Run: headless pygame with SDL's dummy video driver; simulated clock (each Clock.tick advances the game by its frame time, no real sleeping); random seed 0; keys injected as events and as key.get_pressed() state; mouse plan: one left click at the window centre at the start of phase 2, then a move to the lower-right quarter at the start of phase 3.
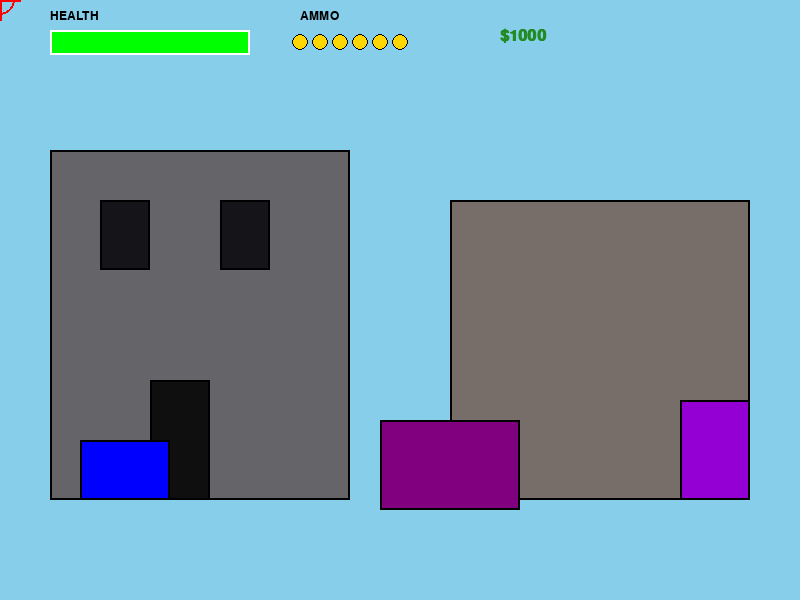
Frame 1 of 4 · flips 1–60 · no input
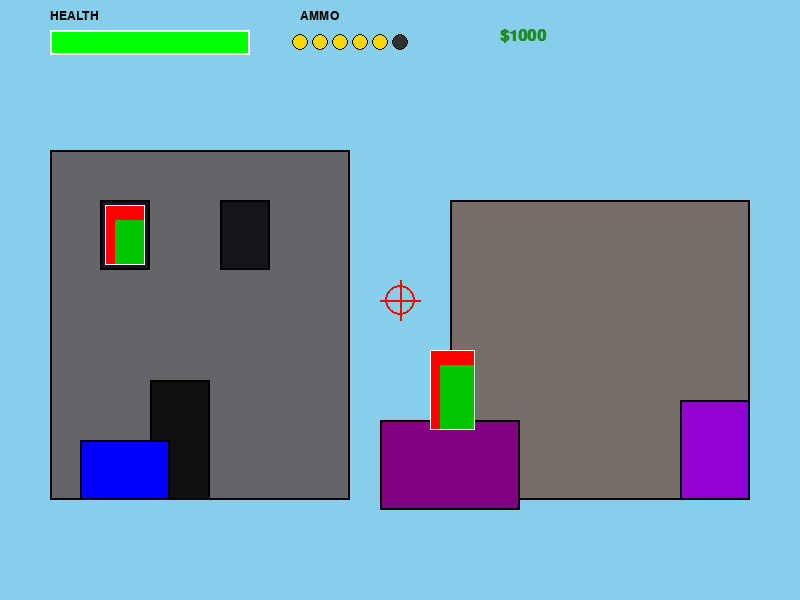
Frame 2 of 4 · flips 61–180 · clicked the window centre · tapped SPACE, RETURN · held RIGHT (→), D
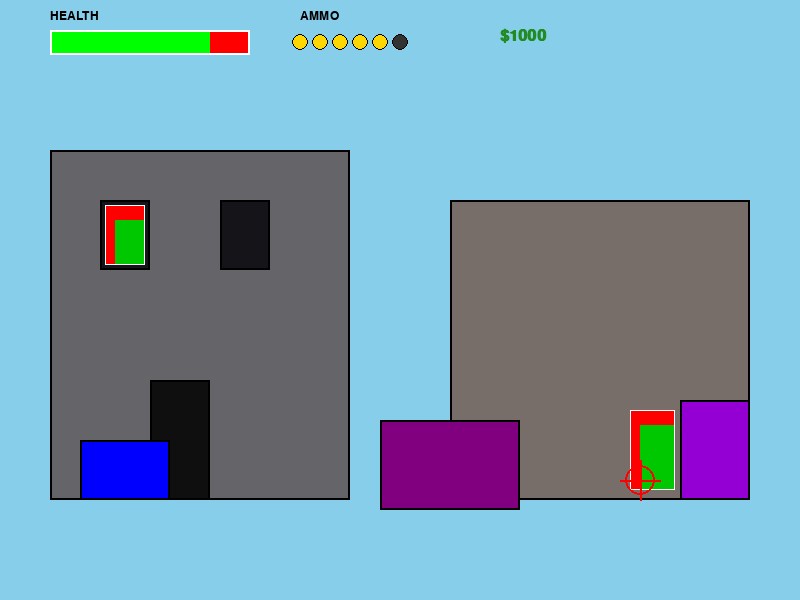
Frame 3 of 4 · flips 181–300 · moved the mouse to the lower-right quarter · held DOWN (↓), S
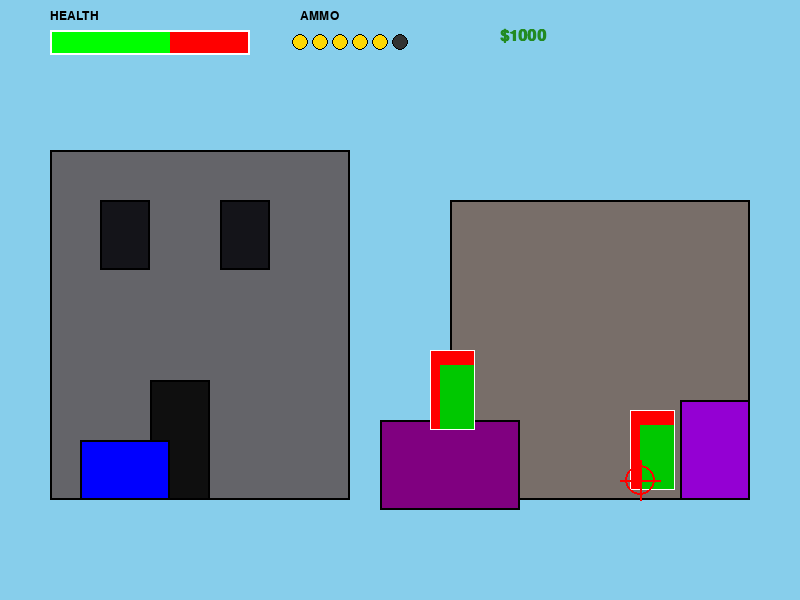
Frame 4 of 4 · flips 301–420 · held LEFT (←), A, UP (↑), W

The pygame program that drew these frames:

import pygame
import sys
import os
import random

class ShootingRangeGame:
    def __init__(self, screen):
        self.screen = screen
        self.clock = pygame.time.Clock()
        self.running = True
        self.success = False

        # --- PLAYER GAMEPLAY STATES ---
        self.health = 100.0
        self.money = 1000
        self.max_ammo = 6
        self.current_ammo = 6
        
        # --- TUNABLE GAMEPLAY VARIABLES ---
        self.damage_taken_pct = 20.0       # Health lost when shot by an enemy
        self.hostage_cash_penalty_pct = 15.0 # Money lost if you shoot an innocent
        
        # Initialize Fonts
        pygame.font.init()
        self.font = pygame.font.SysFont("Arial", 18)
        self.hud_font = pygame.font.SysFont("Arial", 24, bold=True)

        # --- DYNAMIC ACTIVE TARGET LIST ---
        self.active_targets = []
        self.spawn_timer = 0
        self.spawn_rate = 90  # Frames between new spawns (~1.5 seconds)

        # --- LEVEL DESIGN LAYOUT DATA ---
        self.level_data = {
            "scenery": [
                {"type": "building", "x": 50, "y": 150, "width": 300, "height": 350, "color": (100, 100, 105)},
                {"type": "building", "x": 450, "y": 200, "width": 300, "height": 300, "color": (120, 110, 105)},
                {"type": "window", "x": 100, "y": 200, "width": 50, "height": 70, "color": (20, 20, 25)},
                {"type": "window", "x": 220, "y": 200, "width": 50, "height": 70, "color": (20, 20, 25)},
                {"type": "door", "x": 150, "y": 380, "width": 60, "height": 120, "color": (15, 15, 15)},
                {"type": "vehicle", "x": 380, "y": 420, "width": 140, "height": 90, "color": (128, 0, 128)},
                {"type": "dumpster", "x": 80, "y": 440, "width": 90, "height": 60, "color": (0, 0, 255)},
                {"type": "newsstand", "x": 680, "y": 400, "width": 70, "height": 100, "color": (148, 0, 211)}
            ],
            "spawn_points": [
                {"id": "window_left", "x": 105, "y": 205, "width": 40, "height": 60},
                {"id": "window_right", "x": 225, "y": 205, "width": 40, "height": 60},
                {"id": "dumpster_side", "x": 175, "y": 420, "width": 45, "height": 80},
                {"id": "car_top", "x": 430, "y": 350, "width": 45, "height": 80},
                {"id": "newsstand_side", "x": 630, "y": 410, "width": 45, "height": 80}
            ]
        }

    def handle_input(self):
        keys = pygame.key.get_pressed()
        
        for event in pygame.event.get():
            if event.type == pygame.QUIT:
                self.running = False
                pygame.quit()
                sys.exit()
                
            if event.type == pygame.KEYDOWN:
                if event.key == pygame.K_ESCAPE:
                    self.running = False
                    
            if event.type == pygame.MOUSEBUTTONDOWN:
                # Left Click = Fire Gun
                if event.button == 1:
                    if self.current_ammo > 0:
                        self.current_ammo -= 1
                        self.check_shot(event.pos)
                    else:
                        print("Click! Out of ammo! Right-click to reload.")
                        
                # Right Click = Reload Matrix
                elif event.button == 3:
                    self.current_ammo = self.max_ammo
                    print("Reloaded!")

    def spawn_target(self):
        # Pick a random point from our level structure
        point = random.choice(self.level_data["spawn_points"])
        
        # Don't stack duplicate targets on the exact same spot
        if any(t["spawn_id"] == point["id"] for t in self.active_targets):
            return

        # Determine target behavior type
        # 0 = Lone Bad Guy, 1 = Hostage Shield, 2 = Lone Civilian out of nowhere
        roll = random.randint(0, 2)
        
        target = {
            "spawn_id": point["id"],
            "x": point["x"],
            "y": point["y"],
            "width": point["width"],
            "height": point["height"],
            "lifetime": 180, # Stays up for 3 seconds (60fps * 3)
            "shootable": True
        }

        if roll == 0:
            target["type"] = "bad_guy"
        elif roll == 1:
            target["type"] = "hostage_shield"
        else:
            target["type"] = "lone_civilian"

        self.active_targets.append(target)

    def check_shot(self, mouse_pos):
        # Raycast collision detection framework will connect here in Step 3
        pass

    def update(self):
        # Base health engine check
        if self.health <= 0:
            self.health = 0
            self.running = False
            self.success = False

        # Manage spawn intervals
        self.spawn_timer += 1
        if self.spawn_timer >= self.spawn_rate:
            self.spawn_timer = 0
            self.spawn_target()

        # Update lifetime timers for active targets
        for target in self.active_targets[:]:
            target["lifetime"] -= 1
            if target["lifetime"] <= 0:
                # If a threat times out without being shot, you take damage
                if target["type"] == "bad_guy" or target["type"] == "hostage_shield":
                    self.health -= self.damage_taken_pct
                    print(f"Ouch! You were shot! Health: {self.health}%")
                self.active_targets.remove(target)

    def draw(self):
        # Sky background floor paint
        self.screen.fill((135, 206, 235))
        
        # 1. RENDER SCENERY LAYER
        for item in self.level_data["scenery"]:
            pygame.draw.rect(self.screen, item["color"], (item["x"], item["y"], item["width"], item["height"]))
            pygame.draw.rect(self.screen, (0, 0, 0), (item["x"], item["y"], item["width"], item["height"]), 2)

        # =========================================================================
        # 2. TARGET CHARACTER POPUP LAYER (Drawn inside/in-front of scenery)
        # =========================================================================
        for target in self.active_targets:
            tx, ty, tw, th = target["x"], target["y"], target["width"], target["height"]
            
            if target["type"] == "bad_guy":
                # Orange = Threat targets that must be shot
                pygame.draw.rect(self.screen, (255, 140, 0), (tx, ty, tw, th))
                
            elif target["type"] == "lone_civilian":
                # Green = Pure civilian target popping out completely on their own
                pygame.draw.rect(self.screen, (0, 200, 0), (tx, ty, tw, th))
                
            elif target["type"] == "hostage_shield":
                # Layered Stack: Red threat in background, Green hostage covering the front
                # Enemy backing box
                pygame.draw.rect(self.screen, (255, 0, 0), (tx, ty, tw, th))
                # Innocent overlapping shielding box (shifted slightly forward/right)
                pygame.draw.rect(self.screen, (0, 200, 0), (tx + 10, ty + 15, tw - 10, th - 15))
                
            # Vector debug target outline borders
            pygame.draw.rect(self.screen, (255, 255, 255), (tx, ty, tw, th), 1)

        # 3. RENDER THE HUD / INTERFACE LAYER
        # Health Bar Drawing Mechanics
        pygame.draw.rect(self.screen, (255, 0, 0), (50, 30, 200, 25))
        health_width = int(200 * (self.health / 100.0))
        pygame.draw.rect(self.screen, (0, 255, 0), (50, 30, health_width, 25))
        pygame.draw.rect(self.screen, (255, 255, 255), (50, 30, 200, 25), 2)
        
        # Ammo Count Pip indicators
        for i in range(self.max_ammo):
            color = (255, 215, 0) if i < self.current_ammo else (50, 50, 50)
            pygame.draw.circle(self.screen, color, (300 + (i * 20), 42), 8)
            pygame.draw.circle(self.screen, (0, 0, 0), (300 + (i * 20), 42), 8, 1)

        # Cash Account Text Overlay
        money_text = self.hud_font.render(f"${int(self.money)}", True, (34, 139, 34))
        self.screen.blit(money_text, (500, 28))
        
        # Informational HUD text labels
        lbl_health = self.font.render("HEALTH", True, (0, 0, 0))
        lbl_ammo = self.font.render("AMMO", True, (0, 0, 0))
        self.screen.blit(lbl_health, (50, 10))
        self.screen.blit(lbl_ammo, (300, 10))

        # 4. INTERACTIVE RETICLE CROSSHAIR
        mx, my = pygame.mouse.get_pos()
        pygame.draw.circle(self.screen, (255, 0, 0), (mx, my), 15, 2)
        pygame.draw.line(self.screen, (255, 0, 0), (mx - 20, my), (mx + 20, my), 2)
        pygame.draw.line(self.screen, (255, 0, 0), (mx, my - 20), (mx, my + 20), 2)

        pygame.display.flip()

    def run(self):
        # Hide standard system cursor to let the graphical crosshair display properly
        pygame.mouse.set_visible(False)
        
        while self.running:
            self.clock.tick(60)
            self.handle_input()
            self.update()
            self.draw()
            
        pygame.mouse.set_visible(True)
        return self.success

if __name__ == "__main__":
    pygame.init()
    test_screen = pygame.display.set_mode((800, 600))
    pygame.display.set_caption("Lacy La Shooting Range Target Sandbox")
    
    game = ShootingRangeGame(test_screen)
    print("Launching shooting gallery architecture test harness...")
    game.run()
    pygame.quit()
